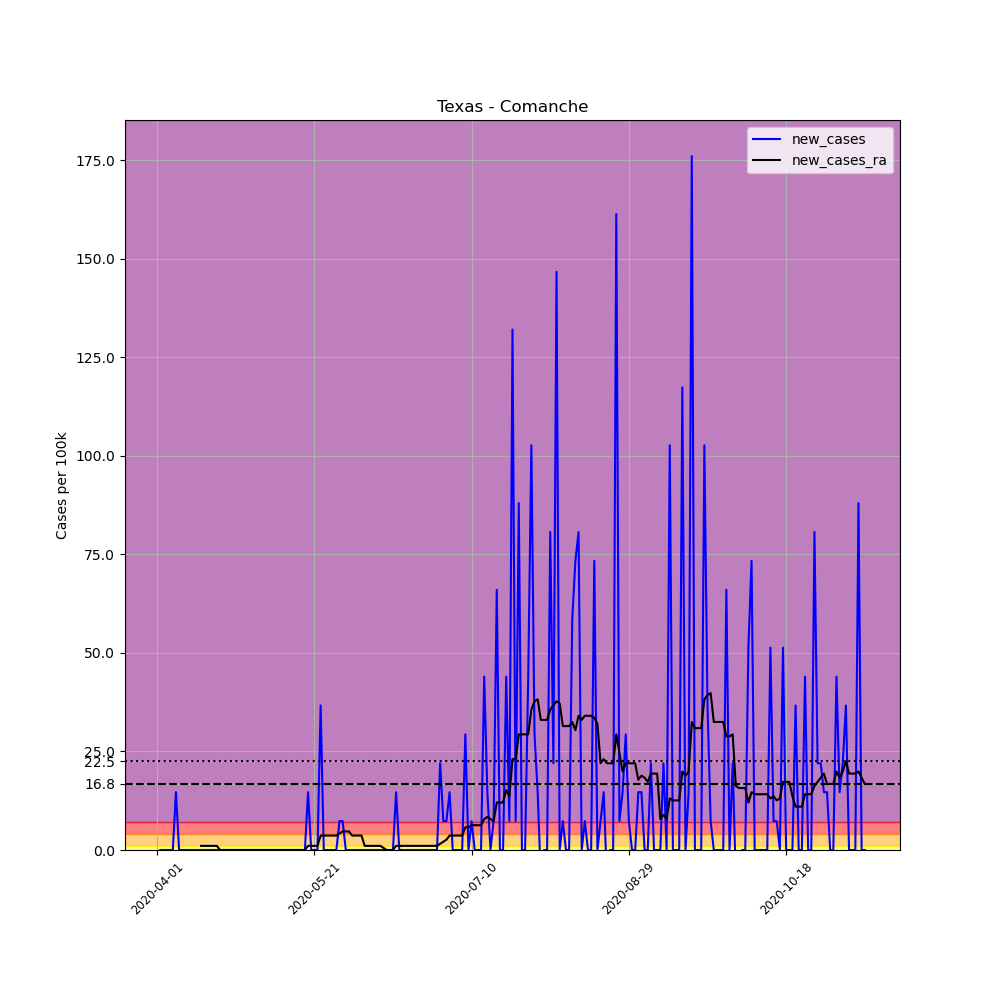

Source data for this figure (header and first rows):
, date, county, state, fips, cases, deaths, COUNTY, STNAME, CTYNAME, POPESTIMATE2019, per_100k, new_cases, new_cases_ra
514369, 2020-04-01, Comanche, Texas, 48093, 1, 0, 93, Texas, Comanche, 13635, 7.334, , 
514370, 2020-04-02, Comanche, Texas, 48093, 1, 0, 93, Texas, Comanche, 13635, 7.334, 0.0, 
514371, 2020-04-03, Comanche, Texas, 48093, 1, 0, 93, Texas, Comanche, 13635, 7.334, 0.0, 
514372, 2020-04-04, Comanche, Texas, 48093, 1, 0, 93, Texas, Comanche, 13635, 7.334, 0.0, 
514373, 2020-04-05, Comanche, Texas, 48093, 1, 0, 93, Texas, Comanche, 13635, 7.334, 0.0, 
514374, 2020-04-06, Comanche, Texas, 48093, 1, 0, 93, Texas, Comanche, 13635, 7.334, 0.0, 
514375, 2020-04-07, Comanche, Texas, 48093, 3, 0, 93, Texas, Comanche, 13635, 22, 14.67, 
514376, 2020-04-08, Comanche, Texas, 48093, 3, 0, 93, Texas, Comanche, 13635, 22, 0.0, 
514377, 2020-04-09, Comanche, Texas, 48093, 3, 0, 93, Texas, Comanche, 13635, 22, 0.0, 
514378, 2020-04-10, Comanche, Texas, 48093, 3, 0, 93, Texas, Comanche, 13635, 22, 0.0, 
514379, 2020-04-11, Comanche, Texas, 48093, 3, 0, 93, Texas, Comanche, 13635, 22, 0.0, 
514380, 2020-04-12, Comanche, Texas, 48093, 3, 0, 93, Texas, Comanche, 13635, 22, 0.0, 
514381, 2020-04-13, Comanche, Texas, 48093, 3, 0, 93, Texas, Comanche, 13635, 22, 0.0, 
514382, 2020-04-14, Comanche, Texas, 48093, 3, 0, 93, Texas, Comanche, 13635, 22, 0.0, 
514383, 2020-04-15, Comanche, Texas, 48093, 3, 0, 93, Texas, Comanche, 13635, 22, 0.0, 1.048
514384, 2020-04-16, Comanche, Texas, 48093, 3, 0, 93, Texas, Comanche, 13635, 22, 0.0, 1.048
514385, 2020-04-17, Comanche, Texas, 48093, 3, 0, 93, Texas, Comanche, 13635, 22, 0.0, 1.048
514386, 2020-04-18, Comanche, Texas, 48093, 3, 0, 93, Texas, Comanche, 13635, 22, 0.0, 1.048
514387, 2020-04-19, Comanche, Texas, 48093, 3, 0, 93, Texas, Comanche, 13635, 22, 0.0, 1.048
514388, 2020-04-20, Comanche, Texas, 48093, 3, 0, 93, Texas, Comanche, 13635, 22, 0.0, 1.048
514389, 2020-04-21, Comanche, Texas, 48093, 3, 0, 93, Texas, Comanche, 13635, 22, 0.0, 0.0
514390, 2020-04-22, Comanche, Texas, 48093, 3, 0, 93, Texas, Comanche, 13635, 22, 0.0, 0.0
514391, 2020-04-23, Comanche, Texas, 48093, 3, 0, 93, Texas, Comanche, 13635, 22, 0.0, 0.0
514392, 2020-04-24, Comanche, Texas, 48093, 3, 0, 93, Texas, Comanche, 13635, 22, 0.0, 0.0
514393, 2020-04-25, Comanche, Texas, 48093, 3, 0, 93, Texas, Comanche, 13635, 22, 0.0, 0.0
514394, 2020-04-26, Comanche, Texas, 48093, 3, 0, 93, Texas, Comanche, 13635, 22, 0.0, 0.0
514395, 2020-04-27, Comanche, Texas, 48093, 3, 0, 93, Texas, Comanche, 13635, 22, 0.0, 0.0
514396, 2020-04-28, Comanche, Texas, 48093, 3, 0, 93, Texas, Comanche, 13635, 22, 0.0, 0.0
514397, 2020-04-29, Comanche, Texas, 48093, 3, 0, 93, Texas, Comanche, 13635, 22, 0.0, 0.0
514398, 2020-04-30, Comanche, Texas, 48093, 3, 1, 93, Texas, Comanche, 13635, 22, 0.0, 0.0
514399, 2020-05-01, Comanche, Texas, 48093, 3, 1, 93, Texas, Comanche, 13635, 22, 0.0, 0.0
514400, 2020-05-02, Comanche, Texas, 48093, 3, 1, 93, Texas, Comanche, 13635, 22, 0.0, 0.0
514401, 2020-05-03, Comanche, Texas, 48093, 3, 1, 93, Texas, Comanche, 13635, 22, 0.0, 0.0
514402, 2020-05-04, Comanche, Texas, 48093, 3, 1, 93, Texas, Comanche, 13635, 22, 0.0, 0.0
514403, 2020-05-05, Comanche, Texas, 48093, 3, 1, 93, Texas, Comanche, 13635, 22, 0.0, 0.0
514404, 2020-05-06, Comanche, Texas, 48093, 3, 1, 93, Texas, Comanche, 13635, 22, 0.0, 0.0
514405, 2020-05-07, Comanche, Texas, 48093, 3, 1, 93, Texas, Comanche, 13635, 22, 0.0, 0.0
514406, 2020-05-08, Comanche, Texas, 48093, 3, 1, 93, Texas, Comanche, 13635, 22, 0.0, 0.0
514407, 2020-05-09, Comanche, Texas, 48093, 3, 1, 93, Texas, Comanche, 13635, 22, 0.0, 0.0
514408, 2020-05-10, Comanche, Texas, 48093, 3, 1, 93, Texas, Comanche, 13635, 22, 0.0, 0.0
514409, 2020-05-11, Comanche, Texas, 48093, 3, 1, 93, Texas, Comanche, 13635, 22, 0.0, 0.0
514410, 2020-05-12, Comanche, Texas, 48093, 3, 1, 93, Texas, Comanche, 13635, 22, 0.0, 0.0
514411, 2020-05-13, Comanche, Texas, 48093, 3, 1, 93, Texas, Comanche, 13635, 22, 0.0, 0.0
514412, 2020-05-14, Comanche, Texas, 48093, 3, 1, 93, Texas, Comanche, 13635, 22, 0.0, 0.0
514413, 2020-05-15, Comanche, Texas, 48093, 3, 1, 93, Texas, Comanche, 13635, 22, 0.0, 0.0
514414, 2020-05-16, Comanche, Texas, 48093, 3, 1, 93, Texas, Comanche, 13635, 22, 0.0, 0.0
514415, 2020-05-17, Comanche, Texas, 48093, 3, 1, 93, Texas, Comanche, 13635, 22, 0.0, 0.0
514416, 2020-05-18, Comanche, Texas, 48093, 3, 1, 93, Texas, Comanche, 13635, 22, 0.0, 0.0
514417, 2020-05-19, Comanche, Texas, 48093, 5, 1, 93, Texas, Comanche, 13635, 36.67, 14.67, 1.048
514418, 2020-05-20, Comanche, Texas, 48093, 5, 1, 93, Texas, Comanche, 13635, 36.67, 0.0, 1.048
514419, 2020-05-21, Comanche, Texas, 48093, 5, 1, 93, Texas, Comanche, 13635, 36.67, 0.0, 1.048
514420, 2020-05-22, Comanche, Texas, 48093, 5, 1, 93, Texas, Comanche, 13635, 36.67, 0.0, 1.048
514421, 2020-05-23, Comanche, Texas, 48093, 10, 1, 93, Texas, Comanche, 13635, 73.34, 36.67, 3.667
514422, 2020-05-24, Comanche, Texas, 48093, 10, 1, 93, Texas, Comanche, 13635, 73.34, 0.0, 3.667
514423, 2020-05-25, Comanche, Texas, 48093, 10, 1, 93, Texas, Comanche, 13635, 73.34, 0.0, 3.667
514424, 2020-05-26, Comanche, Texas, 48093, 10, 1, 93, Texas, Comanche, 13635, 73.34, 0.0, 3.667
514425, 2020-05-27, Comanche, Texas, 48093, 10, 1, 93, Texas, Comanche, 13635, 73.34, 0.0, 3.667
514426, 2020-05-28, Comanche, Texas, 48093, 10, 1, 93, Texas, Comanche, 13635, 73.34, 0.0, 3.667
514427, 2020-05-29, Comanche, Texas, 48093, 11, 1, 93, Texas, Comanche, 13635, 80.67, 7.334, 4.191
514428, 2020-05-30, Comanche, Texas, 48093, 12, 1, 93, Texas, Comanche, 13635, 88.01, 7.334, 4.715
... 166 more rows
